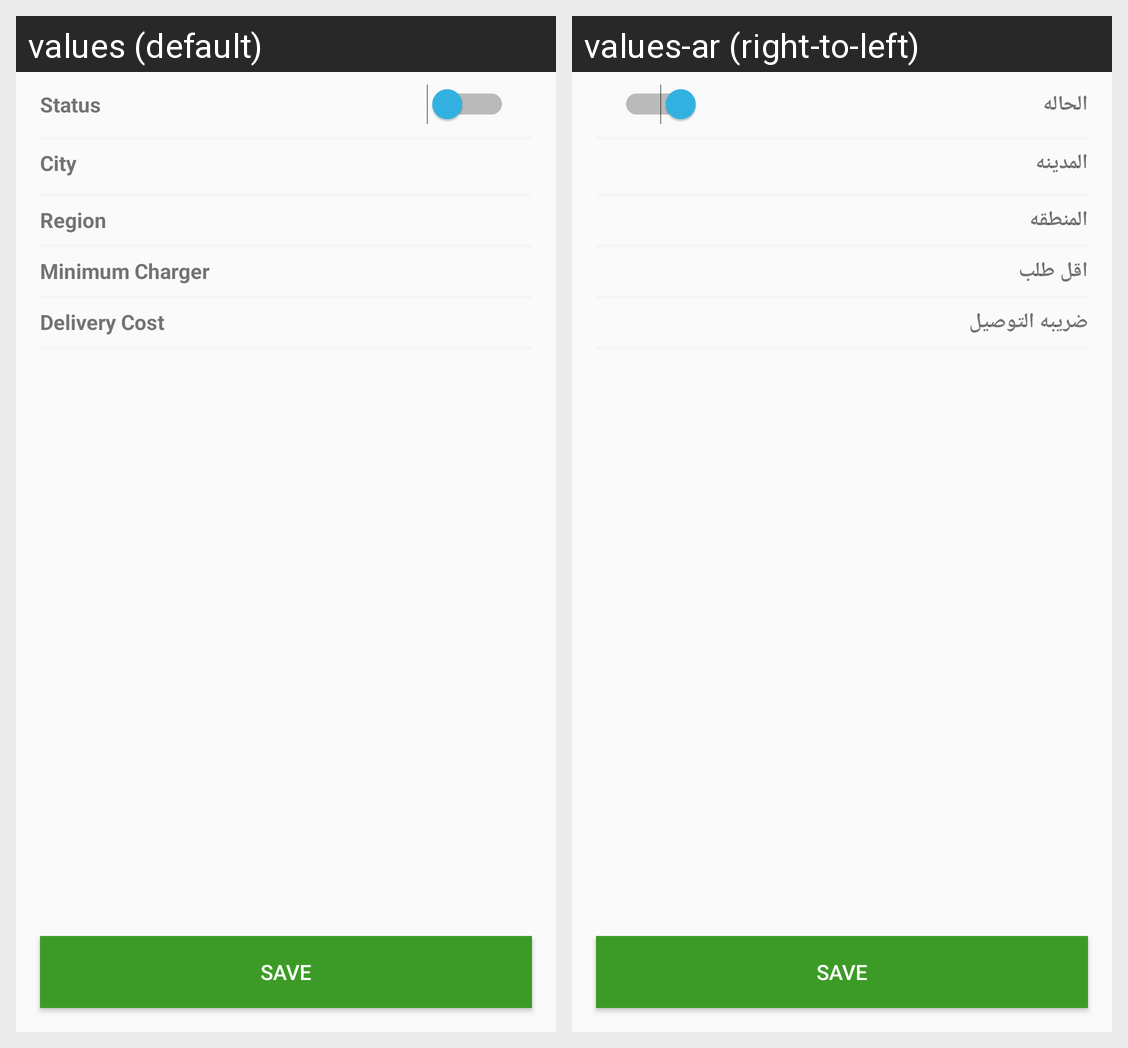

Translations of the strings shown on this Android screen, per locale in the grid:
Android screen res/layout/fragment_about_restaurant.xml rendered under 2 locales, left to right: values (default), values-ar (right-to-left). Device: Nexus 5 (rendered at 1080×1920; each locale shown at half size, 540×960, under a caption strip naming it); theme AppTheme.
Strings drawn on this screen, with the default value and each locale's value (text and hints the layout hard-codes, and strings that could not be matched under every locale, appear in the picture but are not listed):

res_status
  values: Status
  values-ar: الحاله

res_city
  values: City
  values-ar: المدينه

res_region
  values: Region
  values-ar: المنطقه

res_minimum_charger
  values: Minimum Charger
  values-ar: اقل طلب

res_delivery_cost
  values: Delivery Cost
  values-ar: ضريبه التوصيل
